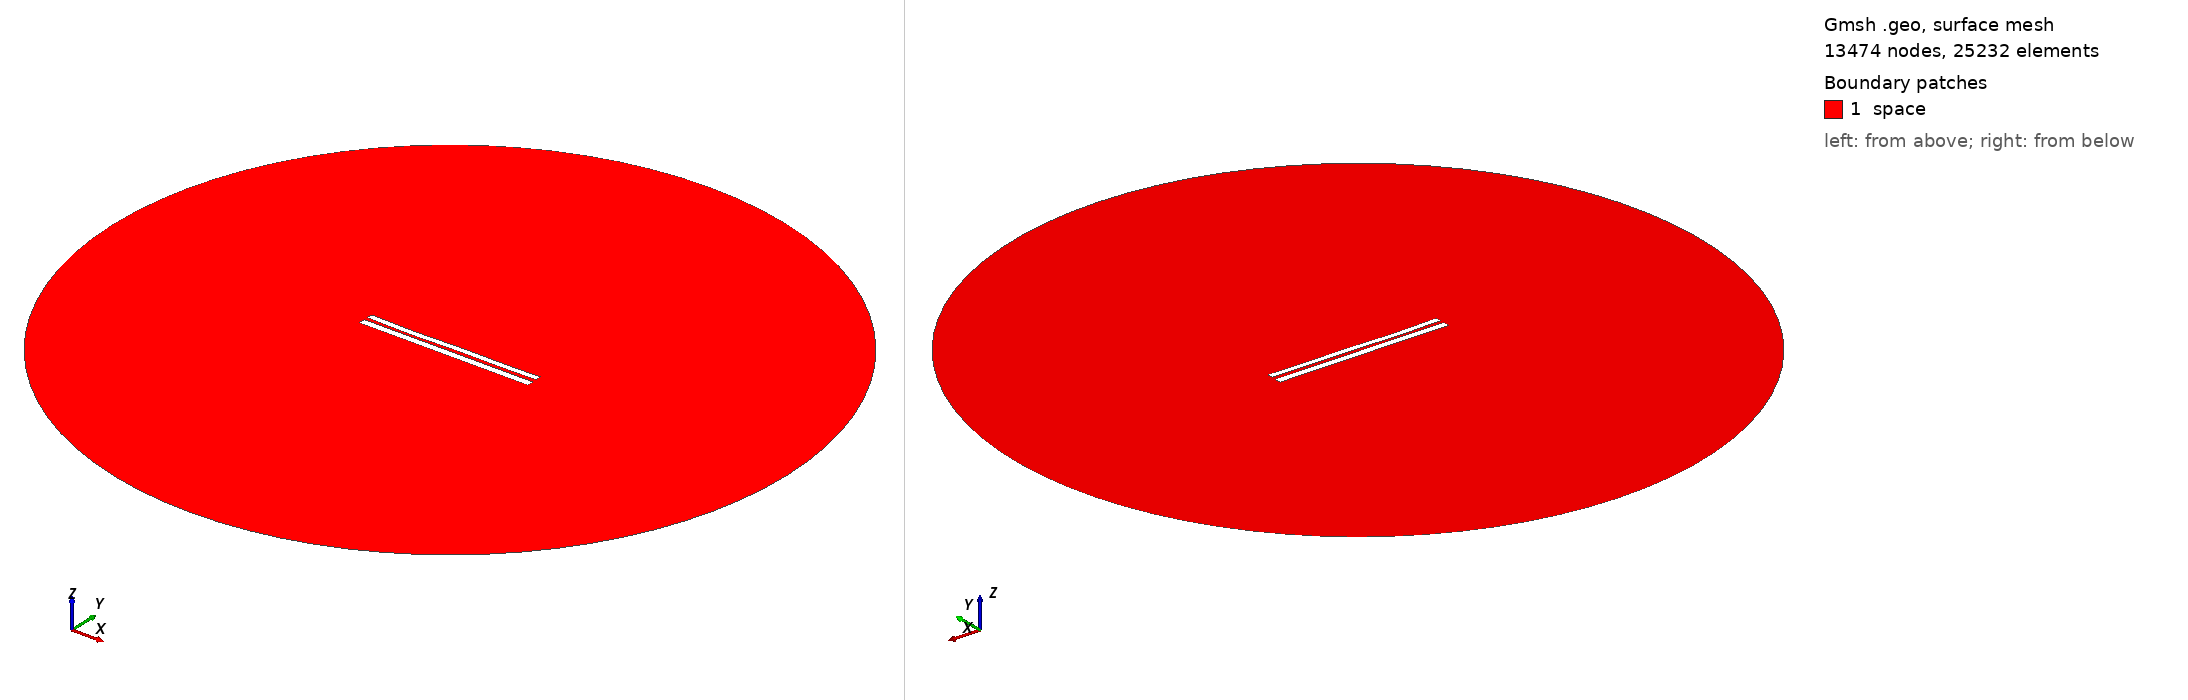

Gmsh geometry script, surface-meshed: 13474 nodes, 25232 surface elements. Boundary patches (legend numbers): 1 space. Left view from above one corner, right view from below the opposite corner. Legend entries are the model's physical surfaces. The drawing asked Gmsh for element sizes between 1% and 20% of the model's largest extent; the script's own settings can give other sizes.

=== 7751.geo (drawn) ===
//---------------------------------------
// Geometry kernel
//---------------------------------------

SetFactory("OpenCASCADE");



//---------------------------------------
// Parameters of the geometry
//---------------------------------------

// Overetch of the upper plate
overetch = 0.25;

// Distance between the plates
distance = 2.0;

// Discretization over the x axis (for the deformation)
nx = 50; 

// Length of the plate
L = 100 - overetch; 

// Number of modes
n = 4; 

// 1st mode coefficient
coeff(1) = 0.0;
beta(1) = 0.596864 * 3.1415926535 / L;

// 2nd mode coefficient
coeff(2) = -0.15;
beta(2) = 1.49418 * 3.1415926535 / L;

// 3rd mode coefficient
coeff(3) = -0.15;
beta(3) = 2.50025 * 3.1415926535 / L;

// 4th mode coefficient
coeff(4) = -0.15;
beta(4) = 3.49999 * 3.1415926535 / L;



//---------------------------------------
// Upper plate (deformed rectangle)
//---------------------------------------

// Coordiantes of the upper plate
xmin = -50;
xmax = 50 - overetch;

// Height of the upper plate
yheight = 4 - 2 * overetch;

// Indexes of the points
UpperID[] = {};
LowerID[] = {};
LeftID[] = {};
RightID[] = {};

// Point index
p = 1;

// Horizontal edges
For i In {1:nx}
    x = xmin + (i-1)*(xmax - xmin)/(nx-1);

    y_bottom = distance / 2 + overetch;
    For j In {1:n}
        C = (Cosh(beta(j)*L) + Cos(beta(j)*L)) / (Sinh(beta(j)*L) + Sin(beta(j)*L));
        y_bottom  = y_bottom + coeff(j) * (Cosh(beta(j)*(x+50)) - Cos(beta(j)*(x+50)) - C * (Sinh(beta(j)*(x+50)) - Sin(beta(j)*(x+50))));
    EndFor

    y_top = y_bottom + yheight;

    Point(p) = {x, y_top, 0, 1.0};
    UpperID[i] = p;
    p = p + 1;

    Point(p) = {x, y_bottom, 0, 1.0};
    LowerID[i] = p;
    p = p + 1;
EndFor

// Create point lists
UpperPts[] = {}; LowerPts[] = {};
For i In {1:nx}
  UpperPts[] += {UpperID[i]};
  LowerPts[] += {LowerID[i]};
EndFor

// Build splines
Spline(1) = {UpperPts[]};
Spline(2) = {LowerPts[]};
Line(3) = {LowerPts[nx-1], UpperPts[nx-1]};
Line(4) = {LowerPts[0], UpperPts[0]};

// Build the plane surface
Curve Loop(1) = {2, 3, -1, -4};
Plane Surface(1) = {1};



//---------------------------------------
// Lower plate (rectangle)
//---------------------------------------

// Vertices
Point(1001) = {-50, -1, 0, 1.0};
Point(1002) = { 50, -1, 0, 1.0};
Point(1003) = { 50,  -5, 0, 1.0};
Point(1004) = {-50,  -5, 0, 1.0};

// Edges
Line(5) = {1001, 1002};
Line(6) = {1002, 1003};
Line(7) = {1003, 1004};
Line(8) = {1004, 1001};

// Plane surface
Line Loop(2) = {5, 6, 7, 8};
Plane Surface(2) = {2}; 



//---------------------------------------
// Outer (fictious) boundary
//---------------------------------------

// Points
Point(1005) = {0, 0, 0};       // Center
Point(1006) = {200, 0, 0};     // Start point
Point(1007) = {0, 200, 0};     // 90 degrees
Point(1008) = {-200, 0, 0};    // 180 degrees
Point(1009) = {0, -200, 0};    // 270 degrees

// Circle arcs (each needs start, center, end)
Circle(9) = {1006, 1005, 1007};
Circle(10) = {1007, 1005, 1008};
Circle(11) = {1008, 1005, 1009};
Circle(12) = {1009, 1005, 1006};

// Plane surface for the entire domain
Curve Loop(3) = {9, 10, 11, 12};
Surface(3) = {3};

// Subtract the plates from the whole domain to obtain the actual domain where we want to solve the equations
BooleanDifference{ Surface{3}; Delete; }{ Surface{1}; Surface{2}; Delete; }




//---------------------------------------
// Transfinite Lines/Curves
//---------------------------------------

// Set the number of points on the boundaries
r = 7;

// Plates
Transfinite Curve {1, 2} = 50*r Using Progression 1;
Transfinite Curve {3, 4} = 2*r Using Progression 1;
Transfinite Line {5, 7} = 50*r Using Progression 1;
Transfinite Line {6, 8} = 2*r Using Progression 1;

// Outer boundary
Transfinite Line {9, 10, 11, 12} = 20 Using Progression 1;



//---------------------------------------
// Physical groups
//---------------------------------------                

// Physical curves (boundaries)
Physical Line("force_segment", 10) = {2};
Physical Line("upper_plate", 11) = {1, 3, 4};
Physical Line("lower_plate", 12) = {5, 6, 7, 8};
Physical Line("boundary", 20) = {9, 10, 11, 12};

// Physical Surfaces
Physical Surface("space", 30) = {3};



//---------------------------------------
// 6. Generate the Mesh
//---------------------------------------

// 2D mesh generation
Mesh 2;
